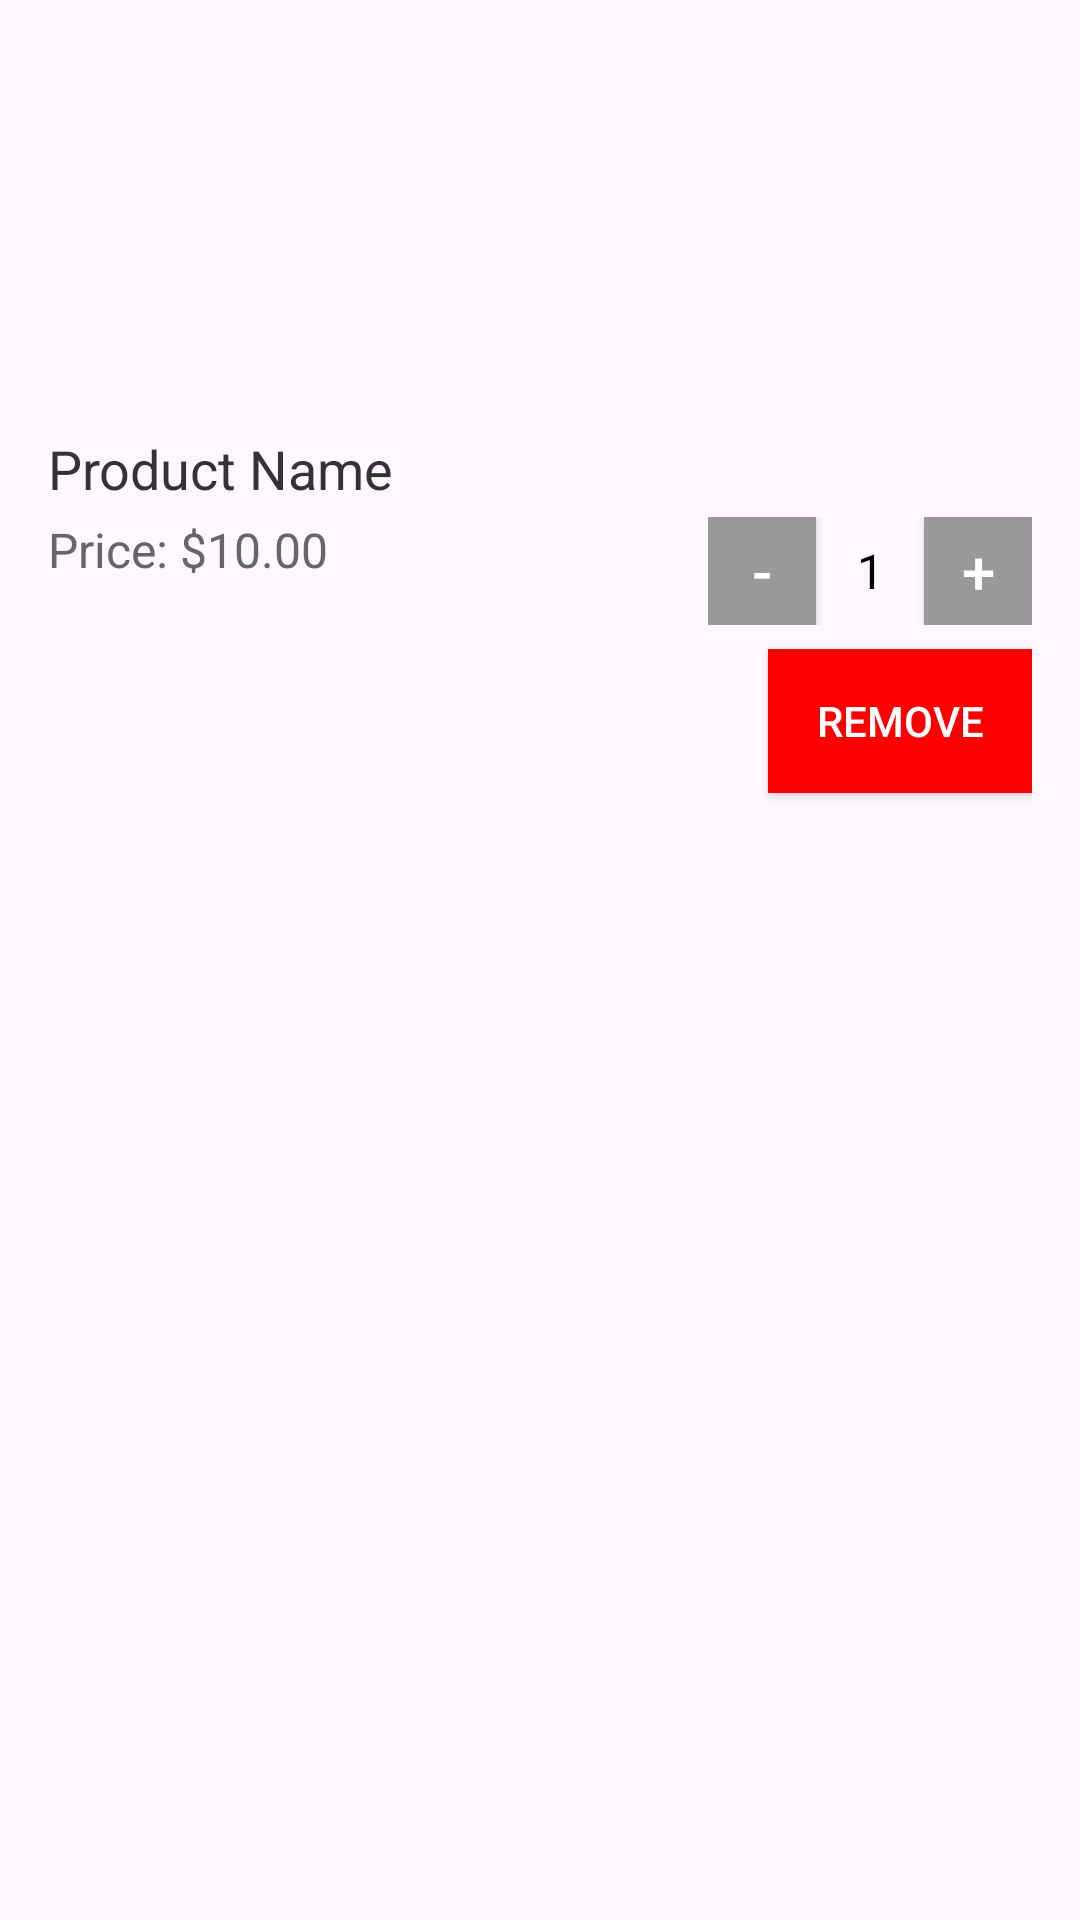

Layout XML and referenced resources for this Android screen:
<!-- AndroidManifest.xml: application theme Theme.Hamodi -->
<!-- res/layout/fragment_cart.xml -->
<?xml version="1.0" encoding="utf-8"?>
<LinearLayout
    xmlns:android="http://schemas.android.com/apk/res/android"
    android:layout_width="match_parent"
    android:layout_height="wrap_content"
    android:orientation="vertical"
    android:padding="16dp">

    
    <ImageView
        android:id="@+id/productImage"
        android:layout_width="120dp"
        android:layout_height="120dp"

        android:scaleType="centerCrop" />

    
    <TextView
        android:id="@+id/productName"
        android:layout_width="match_parent"
        android:layout_height="wrap_content"
        android:text="Product Name"
        android:textSize="18sp"
        android:textColor="#333"
        android:layout_marginTop="8dp" />

    
    <LinearLayout
        android:layout_width="match_parent"
        android:layout_height="wrap_content"
        android:orientation="horizontal"
        android:layout_marginTop="4dp">

        
        <TextView
            android:id="@+id/productPrice"
            android:layout_width="0dp"
            android:layout_height="wrap_content"
            android:layout_weight="1"
            android:text="Price: $10.00"
            android:textSize="16sp"
            android:textColor="#666" />

        
        <LinearLayout
            android:layout_width="wrap_content"
            android:layout_height="wrap_content"
            android:orientation="horizontal"
            android:gravity="center_vertical">

            <Button
                android:layout_width="36dp"
                android:layout_height="36dp"
                android:text="-"
                android:textSize="20sp"
                android:background="#999"
                android:textColor="#FFF" />

            <TextView
                android:id="@+id/quantity"
                android:layout_width="36dp"
                android:layout_height="36dp"
                android:gravity="center"
                android:text="1"
                android:textSize="16sp"
                android:textColor="#000" />

            <Button
                android:layout_width="36dp"
                android:layout_height="36dp"
                android:text="+"
                android:textSize="20sp"
                android:background="#999"
                android:textColor="#FFF" />
        </LinearLayout>
    </LinearLayout>

    
    <Button
        android:id="@+id/removeButton"
        android:layout_width="wrap_content"
        android:layout_height="wrap_content"
        android:layout_gravity="end"
        android:text="Remove"
        android:background="#F00"
        android:textColor="#FFF"
        android:layout_marginTop="8dp" />
</LinearLayout>
<!-- resources referenced by this layout -->
<resources>
  <style name="Theme.Hamodi" parent="Base.Theme.Hamodi" />
  <style name="Base.Theme.Hamodi" parent="Theme.Material3.DayNight.NoActionBar">
          <item name="colorPrimary">@color/lavender</item>
          <item name="colorPrimaryVariant">@color/lavender</item>
          <item name="colorOnPrimary">@color/white</item>
          
          <item name="colorSecondary">@color/teal_200</item>
          <item name="colorSecondaryVariant">@color/teal_700</item>
          <item name="colorOnSecondary">@color/black</item>
          
          <item name="android:statusBarColor">?attr/colorPrimaryVariant</item>
          
          
          
      </style>
  <color name="lavender">#8692f7</color>
  <color name="white">#FFFFFFFF</color>
  <color name="teal_200">#FF03DAC5</color>
  <color name="teal_700">#FF018786</color>
  <color name="black">#FF000000</color>
</resources>
